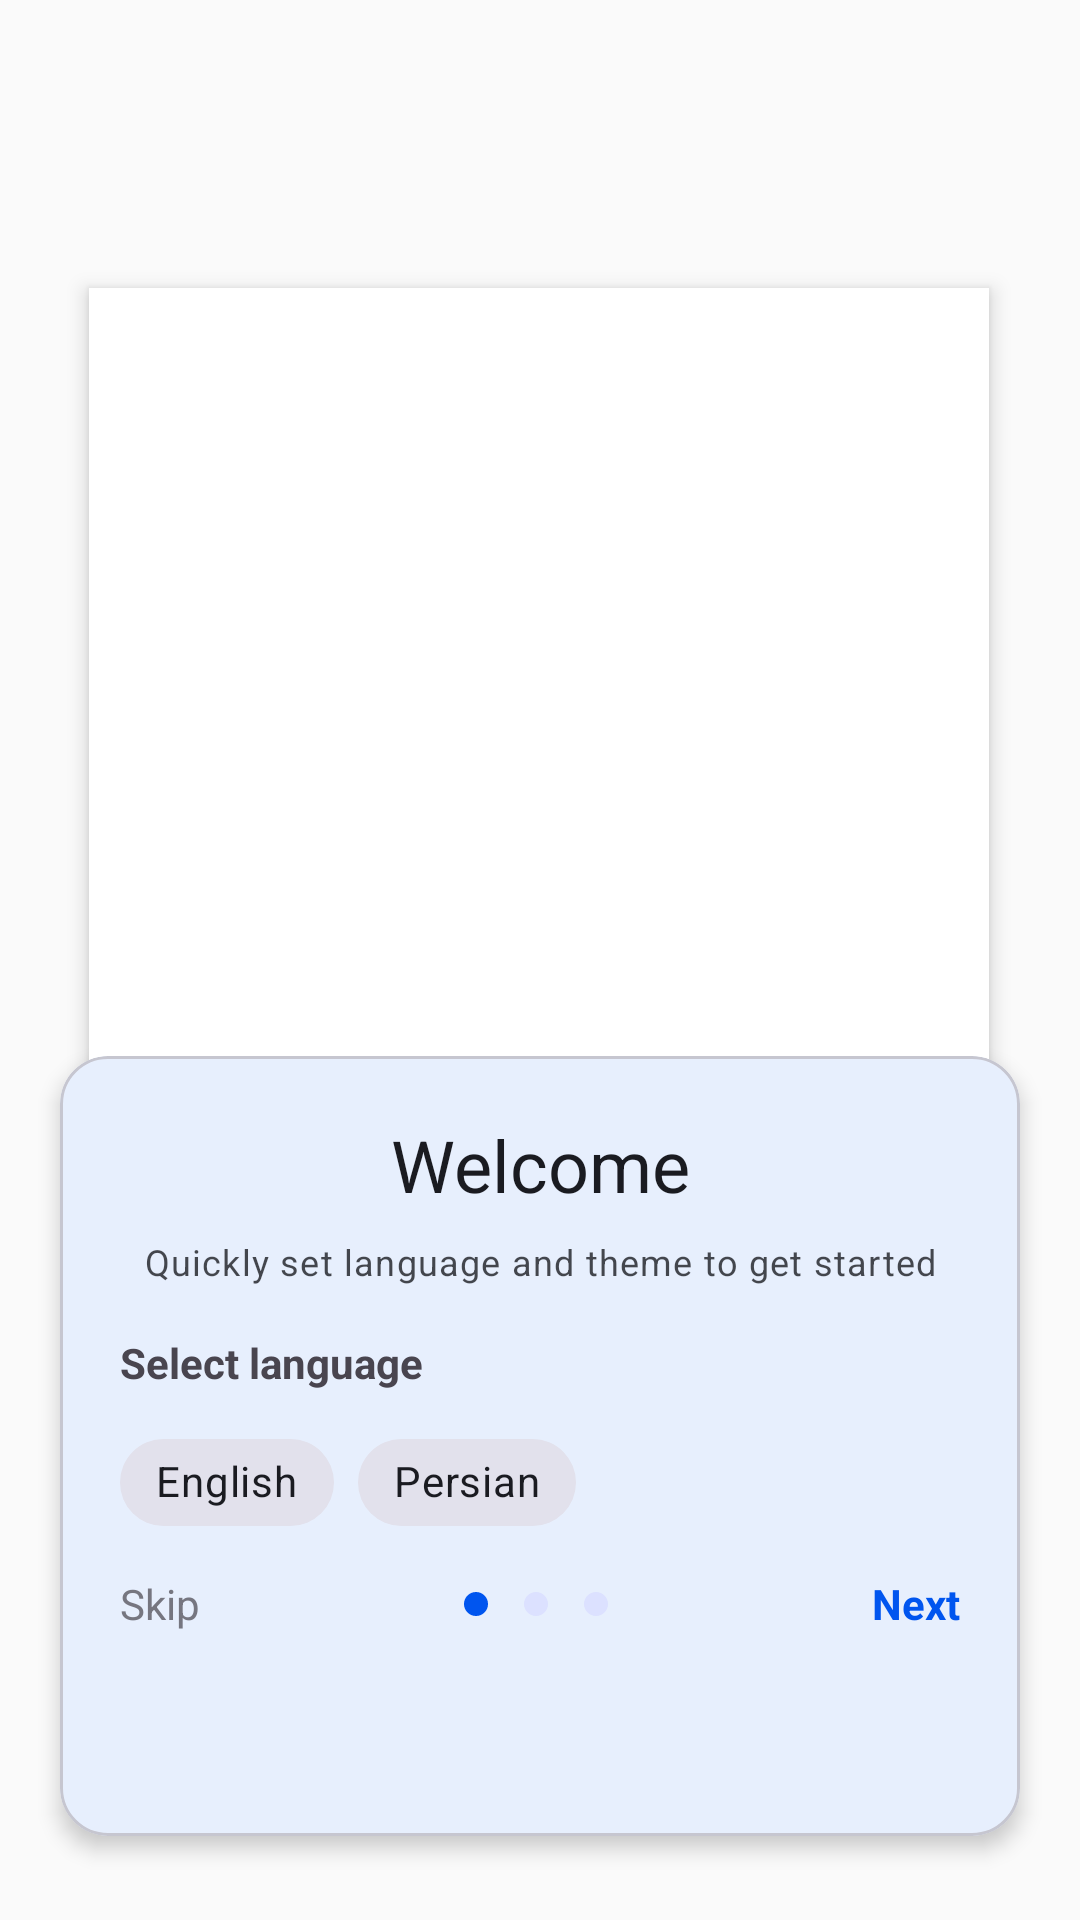

Produce the Android XML layout that renders to this screen, including the resource entries it uses.
<!-- AndroidManifest.xml: application theme AppTheme -->
<!-- res/layout/fragment_welcome.xml -->
<?xml version="1.0" encoding="utf-8"?>
<androidx.constraintlayout.widget.ConstraintLayout xmlns:android="http://schemas.android.com/apk/res/android"
    xmlns:app="http://schemas.android.com/apk/res-auto"
    xmlns:tools="http://schemas.android.com/tools"
    android:layout_width="match_parent"
    android:layout_height="match_parent"
    android:background="@color/md_theme_background"
    tools:context=".ui.onboarding.WelcomeFragment">


    <ImageView
        android:id="@+id/imageView6"
        android:layout_width="300dp"
        android:layout_height="300dp"
        android:layout_marginTop="96dp"
        android:background="@color/image_bg"
        android:elevation="4dp"
        android:outlineProvider="bounds"
        android:src="@drawable/vector_welcome"
        app:layout_constraintEnd_toEndOf="parent"
        app:layout_constraintHorizontal_bias="0.495"
        app:layout_constraintStart_toStartOf="parent"
        app:layout_constraintTop_toTopOf="parent" />

    <com.google.android.material.card.MaterialCardView
        android:id="@+id/card_content"
        android:layout_width="0dp"
        android:layout_height="260dp"
        android:layout_marginStart="20dp"
        android:layout_marginEnd="20dp"
        android:layout_marginBottom="28dp"
        android:backgroundTint="@color/md_theme_onSecondary"
        app:cardCornerRadius="16dp"
        app:cardElevation="4dp"
        app:layout_constraintBottom_toBottomOf="parent"
        app:layout_constraintEnd_toEndOf="parent"
        app:layout_constraintStart_toStartOf="parent">

        <LinearLayout
            android:layout_width="match_parent"
            android:layout_height="wrap_content"
            android:orientation="vertical"
            android:padding="20dp">

            <TextView
                android:id="@+id/tv_title"
                android:layout_width="match_parent"
                android:layout_height="wrap_content"
                android:text="@string/onboarding_welcome_title"
                android:textAlignment="center"
                android:textAppearance="?attr/textAppearanceHeadlineSmall"
                android:textColor="@color/md_theme_onBackground" />

            <TextView
                android:id="@+id/tv_subtitle"
                android:layout_width="match_parent"
                android:layout_height="wrap_content"
                android:layout_marginTop="8dp"
                android:alpha="0.8"
                android:text="@string/onboarding_welcome_subtitle"
                android:textAlignment="center"
                android:textAppearance="?attr/textAppearanceBodySmall"
                android:textColor="@color/md_theme_onSurface" />

            
            <TextView
                android:id="@+id/tv_lang_label"
                android:layout_width="match_parent"
                android:layout_height="wrap_content"
                android:layout_marginTop="16dp"
                android:text="@string/onboarding_language_title"
                android:textStyle="bold" />

            <com.google.android.material.chip.ChipGroup
                android:id="@+id/chip_group_lang"
                android:layout_width="match_parent"
                android:layout_height="45dp"
                android:layout_marginTop="8dp"
                app:chipSpacing="8dp"
                app:selectionRequired="true"
                app:singleSelection="true">

                <com.google.android.material.chip.Chip
                    android:id="@+id/chip_en"
                    style="@style/Widget.MaterialComponents.Chip.Choice"
                    android:layout_width="wrap_content"
                    android:layout_height="wrap_content"
                    android:text="@string/english"
                    android:textColor="@color/chip_choice_text_color"
                    app:chipBackgroundColor="@color/chip_choice_color"
                    app:chipCornerRadius="15dp" />

                <com.google.android.material.chip.Chip
                    android:id="@+id/chip_fa"
                    style="@style/Widget.MaterialComponents.Chip.Choice"
                    android:layout_width="wrap_content"
                    android:layout_height="wrap_content"
                    android:text="@string/Persian"
                    android:textColor="@color/chip_choice_text_color"
                    app:chipBackgroundColor="@color/chip_choice_color"
                    app:chipCornerRadius="15dp" />
            </com.google.android.material.chip.ChipGroup>

            
            <View
                android:layout_width="match_parent"
                android:layout_height="8dp" />

            
            <LinearLayout
                android:layout_width="match_parent"
                android:layout_height="wrap_content"
                android:gravity="center_vertical"
                android:orientation="horizontal">

                <TextView
                    android:id="@+id/tv_skip"
                    android:layout_width="wrap_content"
                    android:layout_height="wrap_content"
                    android:layout_weight="1"
                    android:clickable="true"
                    android:focusable="true"
                    android:foreground="?attr/selectableItemBackground"
                    android:gravity="start"
                    android:text="@string/action_skip"
                    android:textColor="@color/md_theme_outline" />

                
                <LinearLayout
                    android:id="@+id/indicator_group"
                    android:layout_width="wrap_content"
                    android:layout_height="wrap_content"
                    android:layout_weight="1"
                    android:gravity="center"
                    android:orientation="horizontal">

                    <View
                        android:layout_width="8dp"
                        android:layout_height="8dp"
                        android:layout_margin="6dp"
                        android:background="@drawable/dot_active" />

                    <View
                        android:layout_width="8dp"
                        android:layout_height="8dp"
                        android:layout_margin="6dp"
                        android:background="@drawable/dot_inactive" />

                    <View
                        android:layout_width="8dp"
                        android:layout_height="8dp"
                        android:layout_margin="6dp"
                        android:background="@drawable/dot_inactive" />
                </LinearLayout>

                <TextView
                    android:id="@+id/btn_next"
                    android:layout_width="wrap_content"
                    android:layout_height="wrap_content"
                    android:layout_weight="1"
                    android:clickable="true"
                    android:focusable="true"
                    android:foreground="?attr/selectableItemBackground"
                    android:gravity="end"
                    android:text="@string/action_next"
                    android:textColor="@color/md_theme_primary"
                    android:textStyle="bold" />

            </LinearLayout>

        </LinearLayout>

    </com.google.android.material.card.MaterialCardView>

</androidx.constraintlayout.widget.ConstraintLayout>
<!-- resources referenced by this layout -->
<resources>
  <color name="image_bg">#FFFFFF</color>
  <color name="md_theme_background">#FAFAFA</color>
  <color name="md_theme_onBackground">#1A1B21</color>
  <color name="md_theme_onSecondary">#FFFFFF</color>
  <color name="md_theme_onSurface">#1A1B21</color>
  <color name="md_theme_outline">#767680</color>
  <color name="md_theme_primary">#0055EF</color>
  <!-- drawable dot_active (drawable) -->
  <?xml version="1.0" encoding="utf-8"?>
  <shape xmlns:android="http://schemas.android.com/apk/res/android"
      android:shape="oval">
      <size android:width="8dp" android:height="8dp"/>
      <solid android:color="@color/md_theme_primary"/>
  </shape>
  <!-- drawable dot_inactive (drawable) -->
  <?xml version="1.0" encoding="utf-8"?>
  <shape xmlns:android="http://schemas.android.com/apk/res/android"
      android:shape="oval">
      <size android:width="8dp" android:height="8dp"/>
      <solid android:color="@color/md_theme_primaryContainer"/>
  </shape>
  <string name="Persian">Persian</string>
  <string name="action_next">Next</string>
  <string name="action_skip">Skip</string>
  <string name="english">English</string>
  <string name="onboarding_language_title">Select language</string>
  <string name="onboarding_welcome_subtitle">Quickly set language and theme to get started</string>
  <string name="onboarding_welcome_title">Welcome</string>
  <color name="md_theme_primaryContainer">#DCE1FF</color>
  <color name="md_theme_onPrimary">#FFFFFF</color>
  <color name="md_theme_onPrimaryContainer">#00205B</color>
  <color name="md_theme_secondary">#4A5568</color>
  <color name="md_theme_secondaryContainer">#E2E8F0</color>
  <color name="md_theme_onSecondaryContainer">#1A202C</color>
  <color name="md_theme_tertiary">#3366CC</color>
  <color name="md_theme_onTertiary">#FFFFFF</color>
  <color name="md_theme_tertiaryContainer">#D0E2FF</color>
  <color name="md_theme_onTertiaryContainer">#00205B</color>
  <color name="md_theme_error">#BA1A1A</color>
  <color name="md_theme_onError">#FFFFFF</color>
  <color name="md_theme_errorContainer">#FFDAD6</color>
  <color name="md_theme_onErrorContainer">#93000A</color>
  <color name="md_theme_surface">#FFFFFF</color>
  <color name="md_theme_surfaceVariant">#E2E1EC</color>
  <color name="md_theme_onSurfaceVariant">#45464F</color>
  <color name="md_theme_outlineVariant">#C6C6D0</color>
  <color name="md_theme_inverseSurface">#2F3036</color>
  <color name="md_theme_inverseOnSurface">#F1F0F7</color>
  <color name="md_theme_inversePrimary">#B5C4FF</color>
  <color name="md_theme_primaryFixed">#DCE1FF</color>
  <color name="md_theme_onPrimaryFixed">#00205B</color>
  <color name="md_theme_primaryFixedDim">#B5C4FF</color>
  <color name="md_theme_onPrimaryFixedVariant">#00205B</color>
  <color name="md_theme_secondaryFixed">#E2E8F0</color>
  <color name="md_theme_onSecondaryFixed">#1A202C</color>
  <color name="md_theme_secondaryFixedDim">#CBD5E0</color>
  <color name="md_theme_onSecondaryFixedVariant">#1A202C</color>
  <color name="md_theme_tertiaryFixed">#D0E2FF</color>
  <color name="md_theme_onTertiaryFixed">#00205B</color>
  <color name="md_theme_tertiaryFixedDim">#A4C2FF</color>
  <color name="md_theme_onTertiaryFixedVariant">#00205B</color>
  <color name="md_theme_surfaceDim">#E5E7EB</color>
  <color name="md_theme_surfaceBright">#FFFFFF</color>
  <color name="md_theme_surfaceContainerLowest">#FFFFFF</color>
  <color name="md_theme_surfaceContainerLow">#F9FAFB</color>
  <color name="md_theme_surfaceContainer">#F3F4F6</color>
  <color name="md_theme_surfaceContainerHigh">#E5E7EB</color>
  <color name="md_theme_surfaceContainerHighest">#D1D5DB</color>
</resources>
